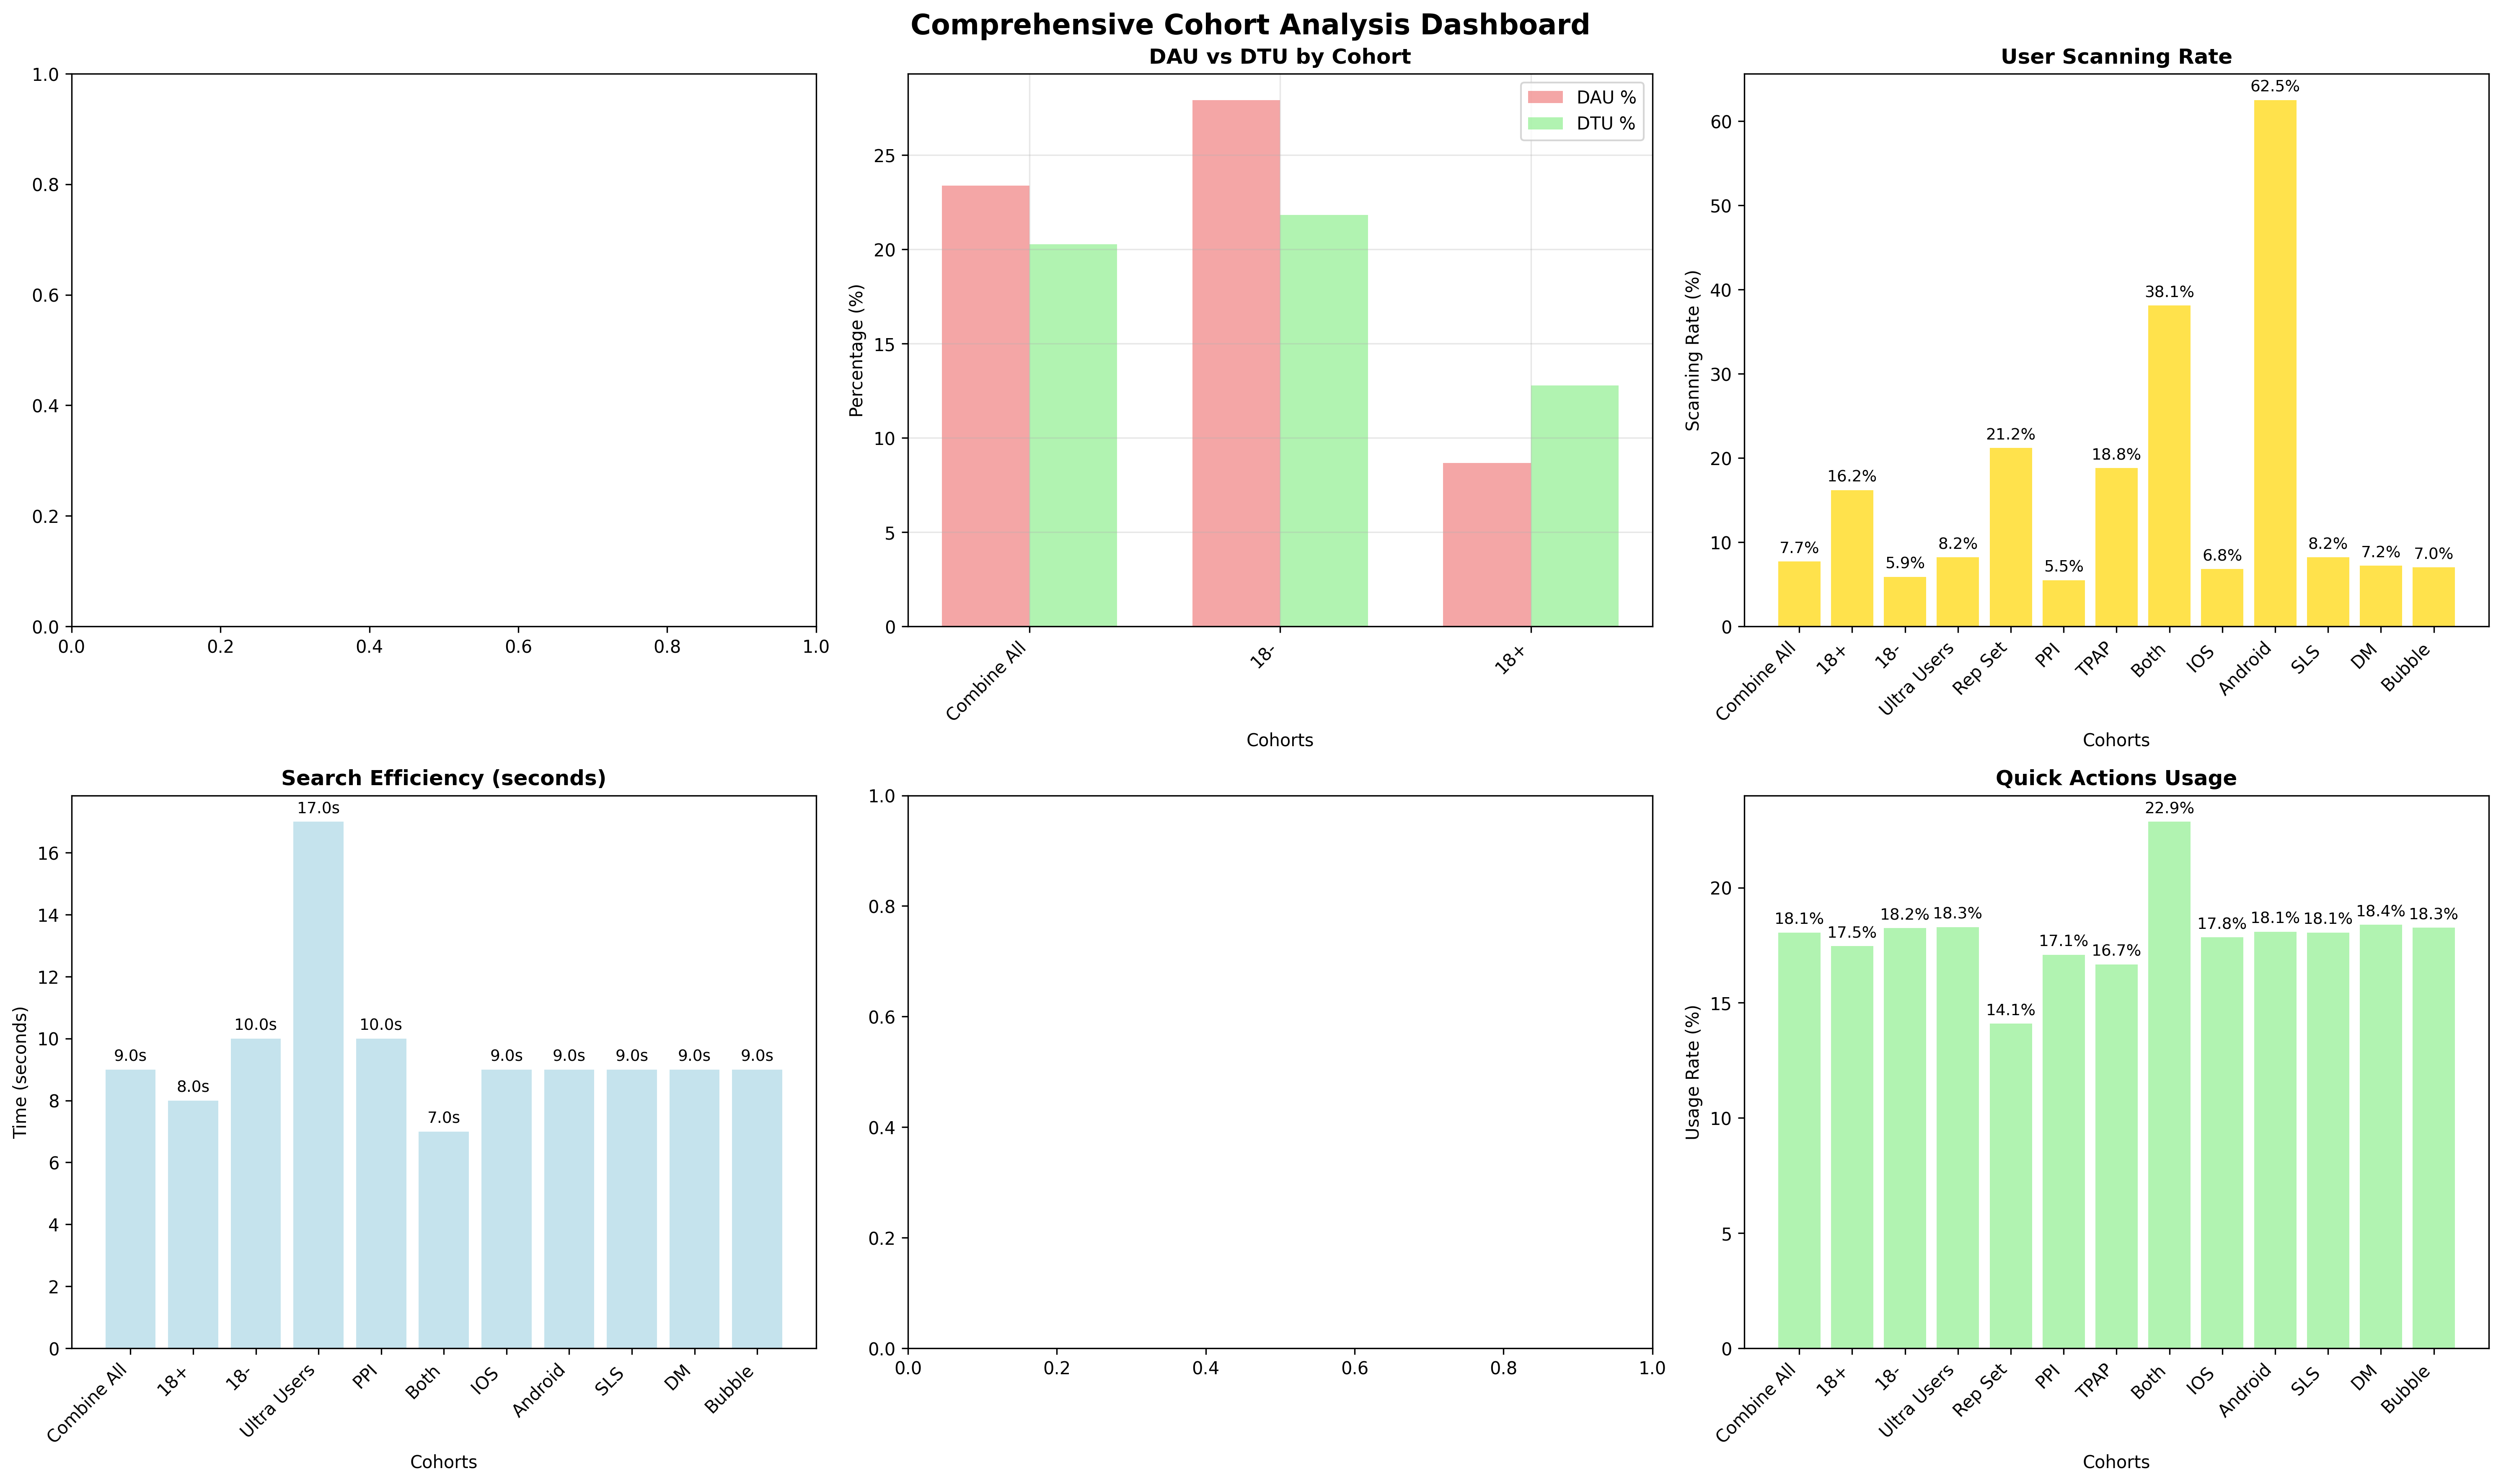

This figure's Python source:
import pandas as pd
import numpy as np
import matplotlib.pyplot as plt
import seaborn as sns
from typing import Dict, List, Tuple
import warnings
warnings.filterwarnings('ignore')

# Set style for better visualizations
plt.style.use('default')
sns.set_palette("husl")

class ComprehensiveAnalyzer:
    def __init__(self, file_path: str):
        """Initialize the analyzer with CSV file path"""
        self.file_path = file_path
        self.df = None
        self.cohorts = None
        self.overall_insights = {}
        self.feature_insights = {}
        
    def load_and_clean_data(self) -> pd.DataFrame:
        """Load and clean the CSV data"""
        print("📊 Loading and cleaning data...")
        
        # Load the CSV
        self.df = pd.read_csv(self.file_path)
        
        # Get cohort names (columns 2-14)
        self.cohorts = self.df.columns[1:].tolist()
        print(f"👥 Found {len(self.cohorts)} cohorts: {self.cohorts}")
        
        # Clean the data
        self._clean_data()
        
        return self.df
    
    def _clean_data(self):
        """Clean and standardize the data"""
        # Remove completely empty rows
        self.df = self.df.dropna(how='all')
        
        # Replace dashes with NaN
        self.df = self.df.replace('-', np.nan)
        
        # Clean percentage values and time values
        for col in self.cohorts:
            if col in self.df.columns:
                # Convert to string first
                self.df[col] = self.df[col].astype(str)
                # Remove percentage signs, time units, and clean up
                self.df[col] = self.df[col].str.replace('%', '').str.replace('secs', '').str.replace('mins', '').str.replace('sec', '')
                # Convert to numeric, errors='coerce' will convert invalid values to NaN
                self.df[col] = pd.to_numeric(self.df[col], errors='coerce')
    
    def analyze_overall_metrics(self):
        """Analyze overall engagement metrics"""
        print("📈 Analyzing overall metrics...")
        
        # Extract overall section (rows 2-13)
        overall_data = self.df.iloc[2:13].copy()
        overall_data = overall_data.reset_index(drop=True)
        overall_data.iloc[:, 0] = overall_data.iloc[:, 0].str.strip()
        
        insights = {}
        
        # Total Users
        total_users_row = overall_data[overall_data.iloc[:, 0] == 'Total Users']
        if not total_users_row.empty:
            user_data = {}
            for i, cohort in enumerate(self.cohorts):
                if i < len(total_users_row.columns) - 1:
                    value = total_users_row.iloc[0, i + 1]
                    if pd.notna(value) and value > 0:
                        user_data[cohort] = float(value)
            insights['total_users'] = user_data
        
        # DAU and DTU
        dau_row = overall_data[overall_data.iloc[:, 0].str.contains('DAU', na=False)]
        dtu_row = overall_data[overall_data.iloc[:, 0].str.contains('DTU', na=False)]
        
        if not dau_row.empty:
            dau_data = {}
            for i, cohort in enumerate(self.cohorts):
                if i < len(dau_row.columns) - 1:
                    value = dau_row.iloc[0, i + 1]
                    if pd.notna(value) and value > 0:
                        dau_data[cohort] = float(value)
            insights['dau'] = dau_data
        
        if not dtu_row.empty:
            dtu_data = {}
            for i, cohort in enumerate(self.cohorts):
                if i < len(dtu_row.columns) - 1:
                    value = dtu_row.iloc[0, i + 1]
                    if pd.notna(value) and value > 0:
                        dtu_data[cohort] = float(value)
            insights['dtu'] = dtu_data
        
        # Session metrics
        session_time_row = overall_data[overall_data.iloc[:, 0].str.contains('Time Spent per session', na=False)]
        if not session_time_row.empty:
            session_data = {}
            for i, cohort in enumerate(self.cohorts):
                if i < len(session_time_row.columns) - 1:
                    value = session_time_row.iloc[0, i + 1]
                    if pd.notna(value) and value > 0:
                        session_data[cohort] = float(value)
            insights['session_time'] = session_data
        
        # Scanning behavior
        scanning_row = overall_data[overall_data.iloc[:, 0].str.contains('scanning', na=False)]
        if not scanning_row.empty:
            scanning_data = {}
            for i, cohort in enumerate(self.cohorts):
                if i < len(scanning_row.columns) - 1:
                    value = scanning_row.iloc[0, i + 1]
                    if pd.notna(value) and value > 0:
                        scanning_data[cohort] = float(value)
            insights['scanning'] = scanning_data
        
        self.overall_insights = insights
        return insights
    
    def analyze_feature_metrics(self):
        """Analyze feature-specific metrics"""
        print("🔍 Analyzing feature metrics...")
        
        features = {}
        
        # Spotlight analysis
        spotlight_data = self.df.iloc[16:28].copy()
        spotlight_data = spotlight_data.reset_index(drop=True)
        spotlight_data.iloc[:, 0] = spotlight_data.iloc[:, 0].str.strip()
        
        spotlight_insights = {}
        
        # Search efficiency
        search_row = spotlight_data[spotlight_data.iloc[:, 0].str.contains('search efficiency', na=False, case=False)]
        if not search_row.empty:
            search_data = {}
            for i, cohort in enumerate(self.cohorts):
                if i < len(search_row.columns) - 1:
                    value = search_row.iloc[0, i + 1]
                    if pd.notna(value) and value > 0:
                        search_data[cohort] = float(value)
            spotlight_insights['search_efficiency'] = search_data
        
        # Quick actions usage
        quick_actions_row = spotlight_data[spotlight_data.iloc[:, 0].str.contains('quick actions usage', na=False, case=False)]
        if not quick_actions_row.empty:
            quick_actions_data = {}
            for i, cohort in enumerate(self.cohorts):
                if i < len(quick_actions_row.columns) - 1:
                    value = quick_actions_row.iloc[0, i + 1]
                    if pd.notna(value) and value > 0:
                        quick_actions_data[cohort] = float(value)
            spotlight_insights['quick_actions'] = quick_actions_data
        
        features['spotlight'] = spotlight_insights
        
        # DM analysis
        dm_data = self.df.iloc[36:55].copy()
        dm_data = dm_data.reset_index(drop=True)
        dm_data.iloc[:, 0] = dm_data.iloc[:, 0].str.strip()
        
        dm_insights = {}
        
        # Re-engagement
        reengagement_row = dm_data[dm_data.iloc[:, 0].str.contains('repeat opens', na=False, case=False)]
        if not reengagement_row.empty:
            reengagement_data = {}
            for i, cohort in enumerate(self.cohorts):
                if i < len(reengagement_row.columns) - 1:
                    value = reengagement_row.iloc[0, i + 1]
                    if pd.notna(value) and value > 0:
                        reengagement_data[cohort] = float(value)
            dm_insights['reengagement'] = reengagement_data
        
        # Message sending
        message_row = dm_data[dm_data.iloc[:, 0].str.contains('Messages sent per session', na=False, case=False)]
        if not message_row.empty:
            message_data = {}
            for i, cohort in enumerate(self.cohorts):
                if i < len(message_row.columns) - 1:
                    value = message_row.iloc[0, i + 1]
                    if pd.notna(value) and value > 0:
                        message_data[cohort] = float(value)
            dm_insights['message_sending'] = message_data
        
        features['dm'] = dm_insights
        
        self.feature_insights = features
        return features
    
    def identify_key_patterns(self):
        """Identify key patterns and insights"""
        print("🔍 Identifying key patterns...")
        
        patterns = {}
        
        # 1. Age-based patterns
        if 'dau' in self.overall_insights and '18+' in self.overall_insights['dau'] and '18-' in self.overall_insights['dau']:
            dau_18_plus = self.overall_insights['dau']['18+']
            dau_18_minus = self.overall_insights['dau']['18-']
            patterns['age_engagement_gap'] = {
                'description': f'18- users show {dau_18_minus/dau_18_plus:.1f}x higher DAU than 18+ users',
                'value': dau_18_minus/dau_18_plus
            }
        
        # 2. Platform patterns
        if 'scanning' in self.overall_insights and 'IOS ' in self.overall_insights['scanning'] and 'Android' in self.overall_insights['scanning']:
            ios_scanning = self.overall_insights['scanning']['IOS ']
            android_scanning = self.overall_insights['scanning']['Android']
            patterns['platform_scanning_gap'] = {
                'description': f'iOS users show {ios_scanning/android_scanning:.1f}x higher scanning rate than Android',
                'value': ios_scanning/android_scanning
            }
        
        # 3. Feature adoption patterns
        if 'spotlight' in self.feature_insights and 'quick_actions' in self.feature_insights['spotlight']:
            quick_actions = self.feature_insights['spotlight']['quick_actions']
            if quick_actions:
                max_adoption = max(quick_actions.values())
                min_adoption = min(quick_actions.values())
                patterns['feature_adoption_variance'] = {
                    'description': f'Quick actions adoption varies by {max_adoption/min_adoption:.1f}x across cohorts',
                    'value': max_adoption/min_adoption
                }
        
        # 4. Engagement conversion patterns
        if 'dau' in self.overall_insights and 'dtu' in self.overall_insights:
            conversion_rates = {}
            for cohort in self.overall_insights['dau'].keys():
                if cohort in self.overall_insights['dtu']:
                    dau = self.overall_insights['dau'][cohort]
                    dtu = self.overall_insights['dtu'][cohort]
                    conversion_rate = (dtu / dau * 100) if dau > 0 else 0
                    conversion_rates[cohort] = conversion_rate
            
            if conversion_rates:
                max_conversion = max(conversion_rates.values())
                min_conversion = min(conversion_rates.values())
                patterns['conversion_variance'] = {
                    'description': f'DAU to DTU conversion varies by {max_conversion/min_conversion:.1f}x across cohorts',
                    'value': max_conversion/min_conversion
                }
        
        return patterns
    
    def generate_business_recommendations(self):
        """Generate business recommendations based on analysis"""
        print("💡 Generating business recommendations...")
        
        recommendations = []
        
        # 1. Age-based recommendations
        if 'dau' in self.overall_insights and '18+' in self.overall_insights['dau'] and '18-' in self.overall_insights['dau']:
            dau_18_plus = self.overall_insights['dau']['18+']
            dau_18_minus = self.overall_insights['dau']['18-']
            
            if dau_18_minus > dau_18_plus * 2:
                recommendations.append({
                    'category': 'User Engagement',
                    'priority': 'High',
                    'recommendation': 'Focus on improving engagement for 18+ users through targeted features and content',
                    'rationale': f'18- users show {dau_18_minus/dau_18_plus:.1f}x higher engagement than 18+ users'
                })
        
        # 2. Platform optimization
        if 'scanning' in self.overall_insights and 'IOS ' in self.overall_insights['scanning'] and 'Android' in self.overall_insights['scanning']:
            ios_scanning = self.overall_insights['scanning']['IOS ']
            android_scanning = self.overall_insights['scanning']['Android']
            
            if ios_scanning > android_scanning * 5:
                recommendations.append({
                    'category': 'Platform Optimization',
                    'priority': 'Medium',
                    'recommendation': 'Investigate and optimize Android scanning experience',
                    'rationale': f'iOS users show {ios_scanning/android_scanning:.1f}x higher scanning adoption'
                })
        
        # 3. Feature optimization
        if 'spotlight' in self.feature_insights and 'search_efficiency' in self.feature_insights['spotlight']:
            search_efficiency = self.feature_insights['spotlight']['search_efficiency']
            if search_efficiency:
                max_time = max(search_efficiency.values())
                min_time = min(search_efficiency.values())
                
                if max_time > min_time * 2:
                    slowest_cohort = max(search_efficiency, key=search_efficiency.get)
                    recommendations.append({
                        'category': 'Feature Optimization',
                        'priority': 'Medium',
                        'recommendation': f'Optimize search efficiency for {slowest_cohort} cohort',
                        'rationale': f'{slowest_cohort} takes {max_time/min_time:.1f}x longer to complete searches'
                    })
        
        # 4. Engagement optimization
        if 'dm' in self.feature_insights and 'reengagement' in self.feature_insights['dm']:
            reengagement = self.feature_insights['dm']['reengagement']
            if reengagement:
                min_reengagement = min(reengagement.values())
                max_reengagement = max(reengagement.values())
                
                if max_reengagement > min_reengagement * 1.5:
                    lowest_cohort = min(reengagement, key=reengagement.get)
                    recommendations.append({
                        'category': 'User Retention',
                        'priority': 'High',
                        'recommendation': f'Improve DM re-engagement for {lowest_cohort} cohort',
                        'rationale': f'{lowest_cohort} shows {min_reengagement:.1f}% re-engagement vs {max_reengagement:.1f}% for best cohort'
                    })
        
        return recommendations
    
    def create_comprehensive_visualization(self):
        """Create comprehensive visualization dashboard"""
        print("📊 Creating comprehensive visualization...")
        
        fig, axes = plt.subplots(2, 3, figsize=(20, 12))
        fig.suptitle('Comprehensive Cohort Analysis Dashboard', fontsize=16, fontweight='bold')
        
        # 1. User Distribution
        if 'total_users' in self.overall_insights:
            ax = axes[0, 0]
            user_data = self.overall_insights['total_users']
            cohorts = list(user_data.keys())
            users = list(user_data.values())
            
            bars = ax.bar(cohorts, users, color='skyblue', alpha=0.7)
            ax.set_title('Total Users by Cohort', fontweight='bold')
            ax.set_xlabel('Cohorts')
            ax.set_ylabel('Number of Users')
            ax.tick_params(axis='x', rotation=45)
            plt.setp(ax.get_xticklabels(), ha='right')
            
            for bar, user_count in zip(bars, users):
                height = bar.get_height()
                ax.text(bar.get_x() + bar.get_width()/2., height + max(users)*0.01,
                       f'{user_count:,.0f}', ha='center', va='bottom', fontsize=9)
        
        # 2. DAU vs DTU
        if 'dau' in self.overall_insights and 'dtu' in self.overall_insights:
            ax = axes[0, 1]
            dau_data = self.overall_insights['dau']
            dtu_data = self.overall_insights['dtu']
            
            common_cohorts = set(dau_data.keys()) & set(dtu_data.keys())
            if common_cohorts:
                cohorts = list(common_cohorts)
                dau_values = [dau_data[c] for c in cohorts]
                dtu_values = [dtu_data[c] for c in cohorts]
                
                x = np.arange(len(cohorts))
                width = 0.35
                
                bars1 = ax.bar(x - width/2, dau_values, width, label='DAU %', color='lightcoral', alpha=0.7)
                bars2 = ax.bar(x + width/2, dtu_values, width, label='DTU %', color='lightgreen', alpha=0.7)
                
                ax.set_title('DAU vs DTU by Cohort', fontweight='bold')
                ax.set_xlabel('Cohorts')
                ax.set_ylabel('Percentage (%)')
                ax.set_xticks(x)
                ax.set_xticklabels(cohorts, rotation=45, ha='right')
                ax.legend()
                ax.grid(True, alpha=0.3)
        
        # 3. Scanning Behavior
        if 'scanning' in self.overall_insights:
            ax = axes[0, 2]
            scanning_data = self.overall_insights['scanning']
            cohorts = list(scanning_data.keys())
            values = list(scanning_data.values())
            
            bars = ax.bar(cohorts, values, color='gold', alpha=0.7)
            ax.set_title('User Scanning Rate', fontweight='bold')
            ax.set_xlabel('Cohorts')
            ax.set_ylabel('Scanning Rate (%)')
            ax.tick_params(axis='x', rotation=45)
            plt.setp(ax.get_xticklabels(), ha='right')
            
            for bar, value in zip(bars, values):
                height = bar.get_height()
                ax.text(bar.get_x() + bar.get_width()/2., height + max(values)*0.01,
                       f'{value:.1f}%', ha='center', va='bottom', fontsize=9)
        
        # 4. Search Efficiency
        if 'spotlight' in self.feature_insights and 'search_efficiency' in self.feature_insights['spotlight']:
            ax = axes[1, 0]
            search_data = self.feature_insights['spotlight']['search_efficiency']
            cohorts = list(search_data.keys())
            values = list(search_data.values())
            
            bars = ax.bar(cohorts, values, color='lightblue', alpha=0.7)
            ax.set_title('Search Efficiency (seconds)', fontweight='bold')
            ax.set_xlabel('Cohorts')
            ax.set_ylabel('Time (seconds)')
            ax.tick_params(axis='x', rotation=45)
            plt.setp(ax.get_xticklabels(), ha='right')
            
            for bar, value in zip(bars, values):
                height = bar.get_height()
                ax.text(bar.get_x() + bar.get_width()/2., height + max(values)*0.01,
                       f'{value:.1f}s', ha='center', va='bottom', fontsize=9)
        
        # 5. DM Re-engagement
        if 'dm' in self.feature_insights and 'reengagement' in self.feature_insights['dm']:
            ax = axes[1, 1]
            reengagement_data = self.feature_insights['dm']['reengagement']
            cohorts = list(reengagement_data.keys())
            values = list(reengagement_data.values())
            
            bars = ax.bar(cohorts, values, color='lightcoral', alpha=0.7)
            ax.set_title('DM Re-engagement Rate', fontweight='bold')
            ax.set_xlabel('Cohorts')
            ax.set_ylabel('Re-engagement Rate (%)')
            ax.tick_params(axis='x', rotation=45)
            plt.setp(ax.get_xticklabels(), ha='right')
            
            for bar, value in zip(bars, values):
                height = bar.get_height()
                ax.text(bar.get_x() + bar.get_width()/2., height + max(values)*0.01,
                       f'{value:.1f}%', ha='center', va='bottom', fontsize=9)
        
        # 6. Quick Actions Usage
        if 'spotlight' in self.feature_insights and 'quick_actions' in self.feature_insights['spotlight']:
            ax = axes[1, 2]
            quick_actions_data = self.feature_insights['spotlight']['quick_actions']
            cohorts = list(quick_actions_data.keys())
            values = list(quick_actions_data.values())
            
            bars = ax.bar(cohorts, values, color='lightgreen', alpha=0.7)
            ax.set_title('Quick Actions Usage', fontweight='bold')
            ax.set_xlabel('Cohorts')
            ax.set_ylabel('Usage Rate (%)')
            ax.tick_params(axis='x', rotation=45)
            plt.setp(ax.get_xticklabels(), ha='right')
            
            for bar, value in zip(bars, values):
                height = bar.get_height()
                ax.text(bar.get_x() + bar.get_width()/2., height + max(values)*0.01,
                       f'{value:.1f}%', ha='center', va='bottom', fontsize=9)
        
        plt.tight_layout()
        plt.savefig('comprehensive_analysis.png', dpi=300, bbox_inches='tight')
        print("📊 Comprehensive visualization saved as 'comprehensive_analysis.png'")
    
    def print_comprehensive_summary(self):
        """Print comprehensive analysis summary"""
        print("\n" + "="*80)
        print("📊 COMPREHENSIVE ANALYSIS SUMMARY")
        print("="*80)
        
        # Overall insights
        print("\n🎯 KEY INSIGHTS:")
        patterns = self.identify_key_patterns()
        for pattern_name, pattern_data in patterns.items():
            print(f"   • {pattern_data['description']}")
        
        # Business recommendations
        print("\n💡 BUSINESS RECOMMENDATIONS:")
        recommendations = self.generate_business_recommendations()
        for i, rec in enumerate(recommendations, 1):
            print(f"\n   {i}. [{rec['priority']}] {rec['category']}:")
            print(f"      {rec['recommendation']}")
            print(f"      Rationale: {rec['rationale']}")
        
        # Cohort performance summary
        print("\n👥 COHORT PERFORMANCE SUMMARY:")
        if 'dau' in self.overall_insights:
            dau_data = self.overall_insights['dau']
            print("   📈 DAU Performance (Top 5):")
            sorted_dau = sorted(dau_data.items(), key=lambda x: x[1], reverse=True)[:5]
            for cohort, dau in sorted_dau:
                print(f"      - {cohort}: {dau:.1f}%")
        
        if 'scanning' in self.overall_insights:
            scanning_data = self.overall_insights['scanning']
            print("   🔍 Scanning Performance (Top 5):")
            sorted_scanning = sorted(scanning_data.items(), key=lambda x: x[1], reverse=True)[:5]
            for cohort, scanning in sorted_scanning:
                print(f"      - {cohort}: {scanning:.1f}%")
        
        print("\n✅ Analysis completed! Check 'comprehensive_analysis.png' for visualizations")

def main():
    """Main function to run comprehensive analysis"""
    print("🚀 Starting Comprehensive Analysis...")
    
    # Initialize analyzer
    analyzer = ComprehensiveAnalyzer('Cohort Wise Analysis Fam 2.0 - Sheet1.csv')
    
    # Load and clean data
    df = analyzer.load_and_clean_data()
    
    # Analyze overall metrics
    overall_insights = analyzer.analyze_overall_metrics()
    
    # Analyze feature metrics
    feature_insights = analyzer.analyze_feature_metrics()
    
    # Create comprehensive visualization
    analyzer.create_comprehensive_visualization()
    
    # Print comprehensive summary
    analyzer.print_comprehensive_summary()
    
    print("\n✅ Comprehensive analysis completed!")

if __name__ == "__main__":
    main()
